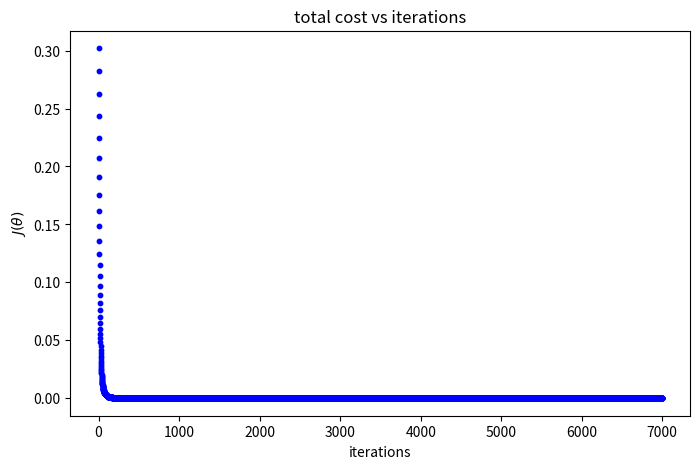

Source code (Python): (Note: this script raises an exception after producing the figure.)
"""
[redacted]

"""
# importing all the required libraries
import numpy as np
import matplotlib .pyplot as plt
    
# function to initialize parameters to be uniformly distributed random numbers
# between 0.0 and 1.0
def randInitializeWeights(L_in, L_out):
    W = np.random.rand(L_out, 1 + L_in)
    return W

# function to calculate sigmoid of activity
def sigmoid(z):
    return 1 / (1 + np.exp(-z))

# function to calculate sigmoid gradient
def sigmoidGradient(z):
    return np.multiply(sigmoid(z), 1 - sigmoid(z))

# function to compute cost and gradients
def computeCost(X, y, Theta1, Theta2):
    m, n = X.shape
    
    J = 0
    Theta1_grad = np.zeros(Theta1.shape)
    Theta2_grad = np.zeros(Theta2.shape)
    
    # Forward Propagation:
    
    # input layer values (with bias unit)
    a1 = np.concatenate((np.ones((m, 1)), X), axis=1)
    # calculating activity of hidden layer
    z2 = a1 * Theta1.T
    a, b = z2.shape
    # calculating activation of hidden layer (with bias unit)
    a2 = np.concatenate((np.ones((a, 1)), sigmoid(z2)), axis=1)
    # calculating activity of output layer
    z3 = a2 * Theta2.T
    # calculating activation of output layer
    a3 = sigmoid(z3)
    # hypothesis
    h = a3
    
    # calculating mean squared error cost
    J = (1/(2 * m)) * np.sum(np.square(np.subtract(h, y)))
    
    # Backpropagation:
    
    # calculating gradients
    d3 = h - y
    d2 = np.multiply(d3 * Theta2,  sigmoidGradient(np.concatenate((np.ones((a, 1)), z2), axis=1)))
    c, d = d2.shape
    d2 = d2[:, [1, d-1]]
    
    delta1 = d2.T * a1
    delta2 = d3.T * a2
    
    Theta1_grad = delta1 / m
    Theta2_grad = delta2 / m
    
    return J, Theta1_grad, Theta2_grad

# function for gradient descent
def gradientDescent(x, y, Theta1, Theta2, alpha, num_iters):
    
    # initializing matrix to store cost history
    J_history = np.zeros((num_iters,1))
    
    # initializing matrix to store parameter/theta history
    nn_params_history = np.matrix(np.concatenate((Theta1.ravel(), Theta2.ravel()), axis = 0))
    
    for iter in range(0, num_iters):
        
        J, Theta1_grad, Theta2_grad = computeCost(x, y, Theta1, Theta2)
        
        #updating parameters/thetas
        Theta1 = np.subtract(Theta1, alpha * Theta1_grad)
        Theta2 = np.subtract(Theta2, alpha * Theta2_grad)
        
        J_history[iter] = J
        
        nn_params_history = np.concatenate((nn_params_history, np.concatenate((Theta1.ravel(), Theta2.ravel()), axis = 1)), axis = 0)
        
    return J_history, nn_params_history, Theta1, Theta2

def main():
    
    input_layer_size = 2
    hidden_layer_size = 2
    output_layer_size = 2
    
    # training data
    x = np.matrix([0.05, 0.1])
    y = np.matrix([0.01, 0.99])
        
    m, n = x.shape
        
    initial_Theta1 = randInitializeWeights(input_layer_size, hidden_layer_size)
    initial_Theta2 = randInitializeWeights(hidden_layer_size, output_layer_size)
    
    # no. of iterations
    iterations = 7000
    
    # learning rate
    alpha = 0.1
        
    J_history, nn_params_history, Theta1, Theta2 = gradientDescent(x, y, initial_Theta1, initial_Theta2, alpha, iterations)
    
    # plotting total cost vs iterations
    fig = plt.figure()
    ax = fig.add_subplot(1, 1, 1)
    ax.set_title('total cost vs iterations')
    ax.set_xlabel(r'iterations')
    ax.set_ylabel(r'$J(\theta)$')
    ax.scatter(range(iterations), J_history, color='blue', s=10)
    fig.set_size_inches(8, 5)
    plt.savefig('total cost vs iterations')
    fig.show()
    
    # plotting each parameter/theta vs iterations
    for i in range(12):
        fig = plt.figure()
        ax = fig.add_subplot(1, 1, 1)
        ax.set_xlabel(r'iterations')
        ax.scatter(range(iterations+1), nn_params_history[:,i], color='blue', s=10)
        fig.set_size_inches(8, 5)
        if i == 0:
            ax.set_title(r'$\theta^1_1,_0$' + ' vs iterations')
            ax.set_ylabel(r'$\theta^1_1,_0$')
            plt.savefig('theta_1_1_0 vs iterations')
        elif i == 1:
            ax.set_title(r'$\theta^1_1,_1$' + ' vs iterations')
            ax.set_ylabel(r'$\theta^1_1,_1$')
            plt.savefig('theta_1_1_1 vs iterations')
        elif i == 2:
            ax.set_title(r'$\theta^1_1,_2$' + ' vs iterations')
            ax.set_ylabel(r'$\theta^1_1,_2$')
            plt.savefig('theta_1_1_2 vs iterations')
        elif i == 3:
            ax.set_title(r'$\theta^1_2,_0$' + ' vs iterations')
            ax.set_ylabel(r'$\theta^1_2,_0$')
            plt.savefig('theta_1_2_0 vs iterations')
        elif i == 4:
            ax.set_title(r'$\theta^1_2,_1$' + ' vs iterations')
            ax.set_ylabel(r'$\theta^1_2,_1$')
            plt.savefig('theta_1_2_1 vs iterations')
        elif i == 5:
            ax.set_title(r'$\theta^1_2,_2$' + ' vs iterations')
            ax.set_ylabel(r'$\theta^1_2,_2$')
            plt.savefig('theta_1_2_2 vs iterations')
        elif i == 6:
            ax.set_title(r'$\theta^2_1,_0$' + ' vs iterations')
            ax.set_ylabel(r'$\theta^2_1,_0$')
            plt.savefig('theta_2_1_0 vs iterations')
        elif i == 7:
            ax.set_title(r'$\theta^2_1,_1$' + ' vs iterations')
            ax.set_ylabel(r'$\theta^2_1,_1$')
            plt.savefig('theta_2_1_1 vs iterations')
        elif i == 8:
            ax.set_title(r'$\theta^2_1,_2$' + ' vs iterations')
            ax.set_ylabel(r'$\theta^2_1,_2$')
            plt.savefig('theta_2_1_2 vs iterations')
        elif i == 9:
            ax.set_title(r'$\theta^2_2,_0$' + ' vs iterations')
            ax.set_ylabel(r'$\theta^2_2,_0$')
            plt.savefig('theta_2_2_0 vs iterations')
        elif i == 10:
            ax.set_title(r'$\theta^2_2,_1$' + ' vs iterations')
            ax.set_ylabel(r'$\theta^2_2,_1$')
            plt.savefig('theta_2_2_1 vs iterations')
        elif i == 11:
            ax.set_title(r'$\theta^2_2,_2$' + ' vs iterations')
            ax.set_ylabel(r'$\theta^2_2,_2$')
            plt.savefig('theta_2_2_2 vs iterations')
        fig.show()
        
if __name__ == '__main__':
    main()